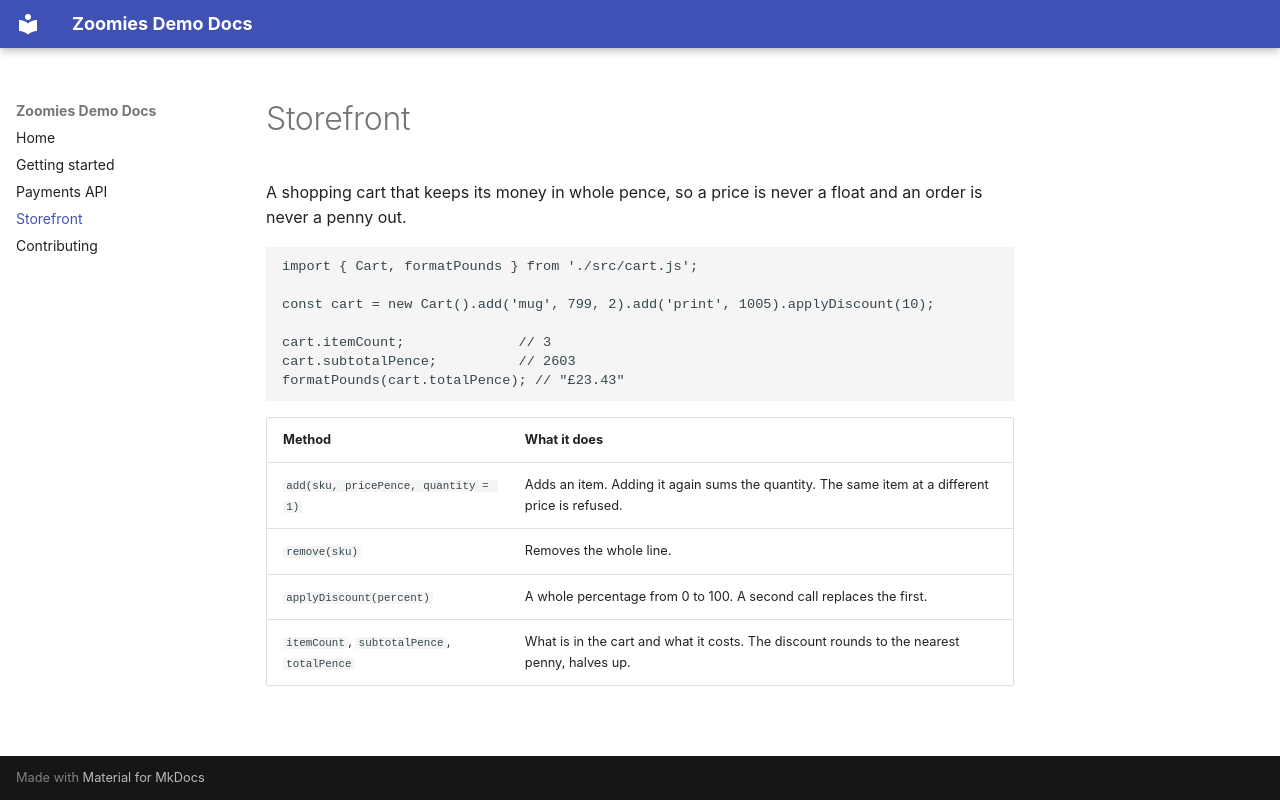

repository: zoomies-demo/docs-site · page: storefront/index.html · generator: mkdocs

# Storefront

A shopping cart that keeps its money in whole pence, so a price is never a
float and an order is never a penny out.

```js
import { Cart, formatPounds } from './src/cart.js';

const cart = new Cart().add('mug', 799, 2).add('print', 1005).applyDiscount(10);

cart.itemCount;              // 3
cart.subtotalPence;          // 2603
formatPounds(cart.totalPence); // "£23.43"
```

| Method | What it does |
| --- | --- |
| `add(sku, pricePence, quantity = 1)` | Adds an item. Adding it again sums the quantity. The same item at a different price is refused. |
| `remove(sku)` | Removes the whole line. |
| `applyDiscount(percent)` | A whole percentage from 0 to 100. A second call replaces the first. |
| `itemCount`, `subtotalPence`, `totalPence` | What is in the cart and what it costs. The discount rounds to the nearest penny, halves up. |
